The GitHub repository Shubhamm33/S26_Freehand_drawn_circuit_recognition contains a labelled image folder "traindata" with 3 categories: diode, resistor, inductor. Examples follow, each with its label.

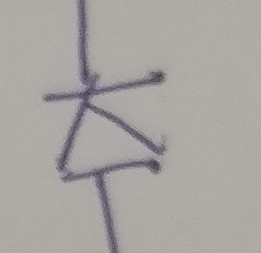
Label: diode

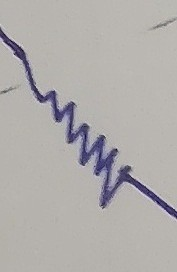
Label: resistor

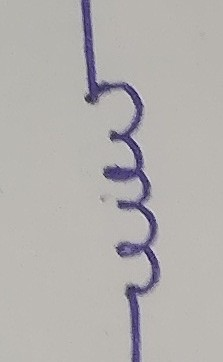
Label: inductor

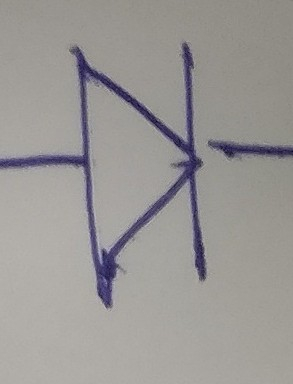
Label: diode

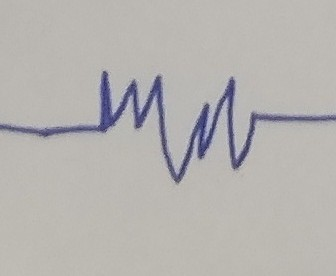
Label: resistor

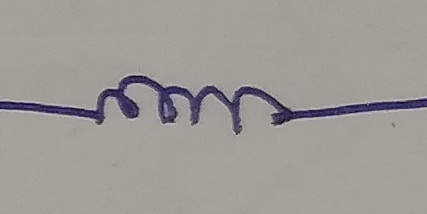
Label: inductor
